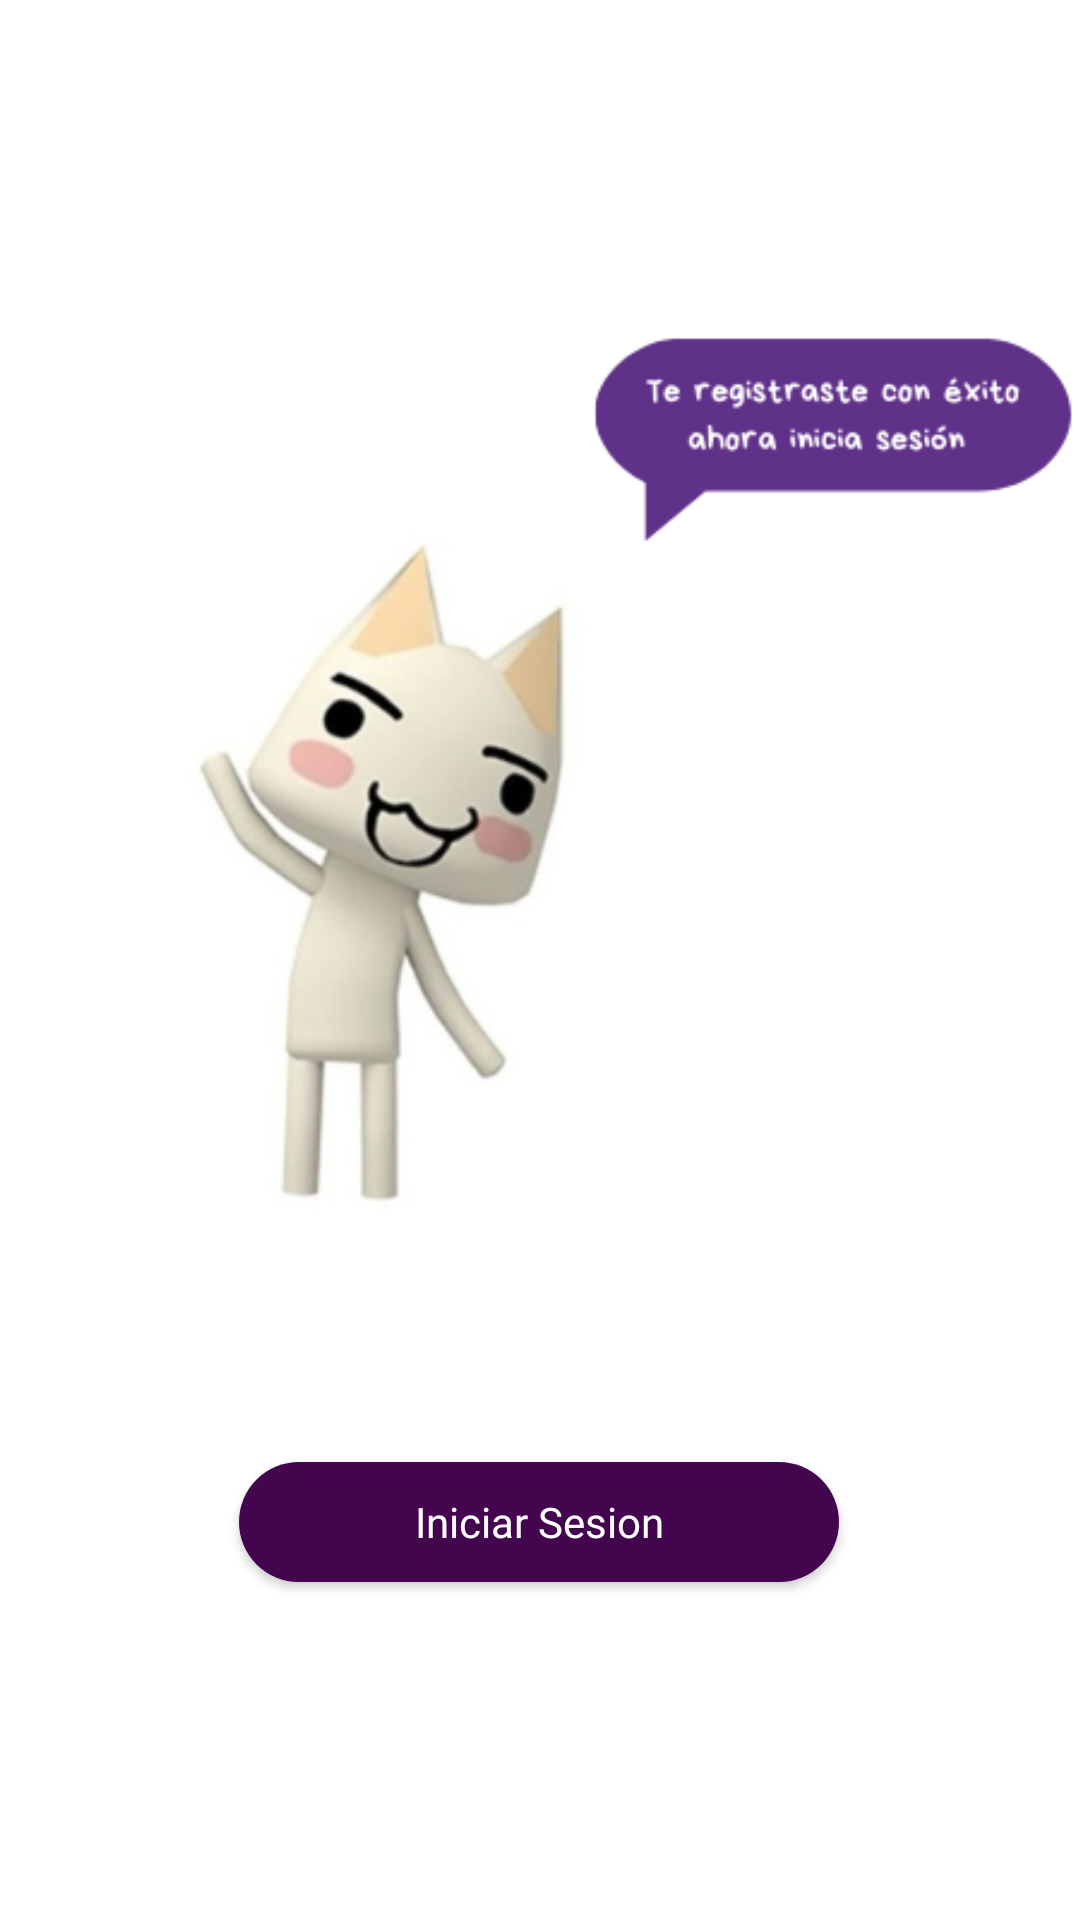

Write the Android layout XML for this screen, with the resource values it uses.
<!-- AndroidManifest.xml: application theme Theme.EC3Cartelera -->
<!-- res/layout/activity_registro_exitoso.xml -->
<?xml version="1.0" encoding="utf-8"?>
<androidx.constraintlayout.widget.ConstraintLayout xmlns:android="http://schemas.android.com/apk/res/android"
    xmlns:app="http://schemas.android.com/apk/res-auto"
    xmlns:tools="http://schemas.android.com/tools"
    android:id="@+id/main"
    android:layout_width="match_parent"
    android:layout_height="match_parent"
    android:background="@color/white"
    tools:context=".RegistroExitoso">

    <ImageView
        android:id="@+id/ivExito"
        android:layout_width="400dp"
        android:layout_height="400dp"
        app:layout_constraintBottom_toBottomOf="parent"
        app:layout_constraintEnd_toEndOf="parent"
        app:layout_constraintHorizontal_bias="0.585"
        app:layout_constraintStart_toStartOf="parent"
        app:layout_constraintTop_toTopOf="parent"
        app:layout_constraintVertical_bias="0.281"
        app:srcCompat="@drawable/exito"/>

    <Button
        android:id="@+id/btnIniciar"
        style="@style/MyButtonStyle1"
        android:layout_width="200dp"
        android:layout_height="40dp"
        android:layout_marginTop="20dp"
        android:text="Iniciar Sesion"
        android:textColor="#FFFF"
        app:layout_constraintEnd_toEndOf="parent"
        app:layout_constraintHorizontal_bias="0.497"
        app:layout_constraintStart_toStartOf="parent"
        app:layout_constraintTop_toBottomOf="@+id/ivExito"
        />

</androidx.constraintlayout.widget.ConstraintLayout>
<!-- resources referenced by this layout -->
<resources>
  <color name="white">#FFFFFFFF</color>
  <!-- drawable exito: png bitmap (drawable, 60196 bytes) -->
  <style name="MyButtonStyle1" parent="Widget.AppCompat.Button">
          <item name="android:background">@drawable/button_background</item>
          <item name="backgroundTint">#43054D</item>
          <item name="android:textColor">#FFFFFF</item>
          <item name="android:fontFamily">@font/lexend</item>
          <item name="android:textAllCaps">false</item>
          <item name="android:layout_height">32dp</item>
      </style>
  <style name="Theme.EC3Cartelera" parent="Base.Theme.EC3Cartelera" />
  <!-- drawable button_background (drawable) -->
  <?xml version="1.0" encoding="utf-8"?>
  <shape xmlns:android="http://schemas.android.com/apk/res/android">
      <solid android:color="#43054D"/>
      <corners android:radius="24dp"/> 
  </shape>
  <style name="Base.Theme.EC3Cartelera" parent="Theme.Material3.DayNight.NoActionBar">
          
          
      </style>
</resources>
